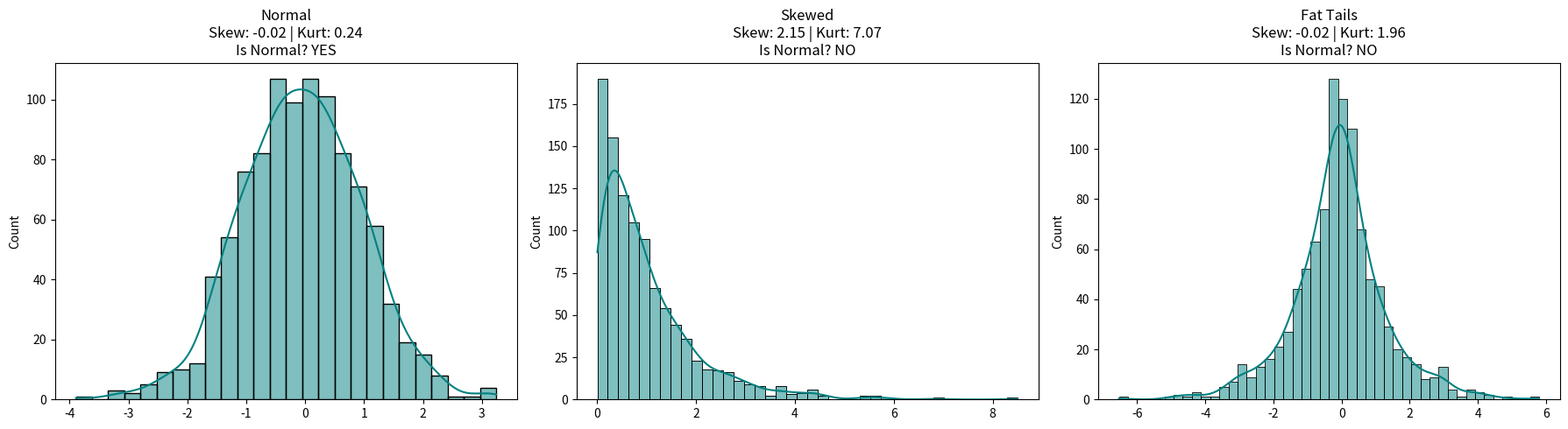

Recreate this plot in Python.
#"Average" is meaningless without "Shape." We will use Q-Q Plots (an advanced visual tool) and the Jarque-Bera test to prove data isn't Normal.
import seaborn as sns
import scipy.stats as stats
import numpy as np              # Fixes the NameError for np.random
import matplotlib.pyplot as plt

# Generate 3 distinct datasets
d1 = np.random.normal(0, 1, 1000)             # Normal
d2 = np.random.exponential(1, 1000)           # Right Skewed (e.g., Call Center Wait Times)
d3 = np.random.laplace(0, 1, 1000)            # High Kurtosis (Fat Tails / Risk)

data_dict = {"Normal": d1, "Skewed": d2, "Fat Tails": d3}

fig, axes = plt.subplots(1, 3, figsize=(18, 5))

for i, (name, data) in enumerate(data_dict.items()):
    # Calculate Advanced Stats
    skew = stats.skew(data)
    kurt = stats.kurtosis(data) # Fisher's definition (Normal = 0)
    
    # Normality Test (Jarque-Bera)
    jb_stat, p_value = stats.jarque_bera(data)
    is_normal = "YES" if p_value > 0.05 else "NO"

    # Plot
    sns.histplot(data, kde=True, ax=axes[i], color='teal')
    axes[i].set_title(f"{name}\nSkew: {skew:.2f} | Kurt: {kurt:.2f}\nIs Normal? {is_normal}")
    
plt.tight_layout()
plt.show()
